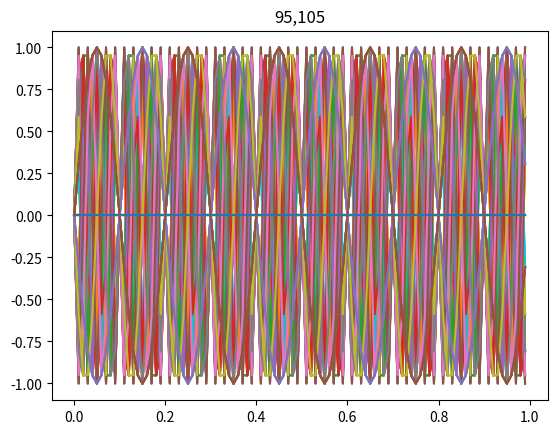

This figure's Python source:
import numpy as np
import matplotlib.pyplot as plt

fs = 100
T = 1
t=np.arange(0,T,1/fs)

for i in range(61):
    f = i * 5
    y = np.sin(2*np.pi * f * t) #cos
    plt.plot(t,y,label="f")
    plt.title(f"Obieg {i}, {f} HZ")
    plt.show()
    plt.grid()

    print(f"Obieg {i + 1}, Częstotliwość = {f} Hz")

for f in np.array([5,105,205]):
    plt.plot(t,np.sin(2*np.pi * f * t),label=f"{f}")
    plt.title(f"5,105,205")
    plt.grid()
plt.show()

for f in np.array([95,105]):
    plt.plot(t,np.sin(2*np.pi * f * t),label=f"{f}")
    plt.title(f"95,105")
    plt.grid()
plt.show()





